Image classification data set "data" (zcsd/Multi_Classifier on GitHub). Class labels (8): counter reinforcement, heel counter, heel cap, heel lining, lining, sockliner, sole, vamp.

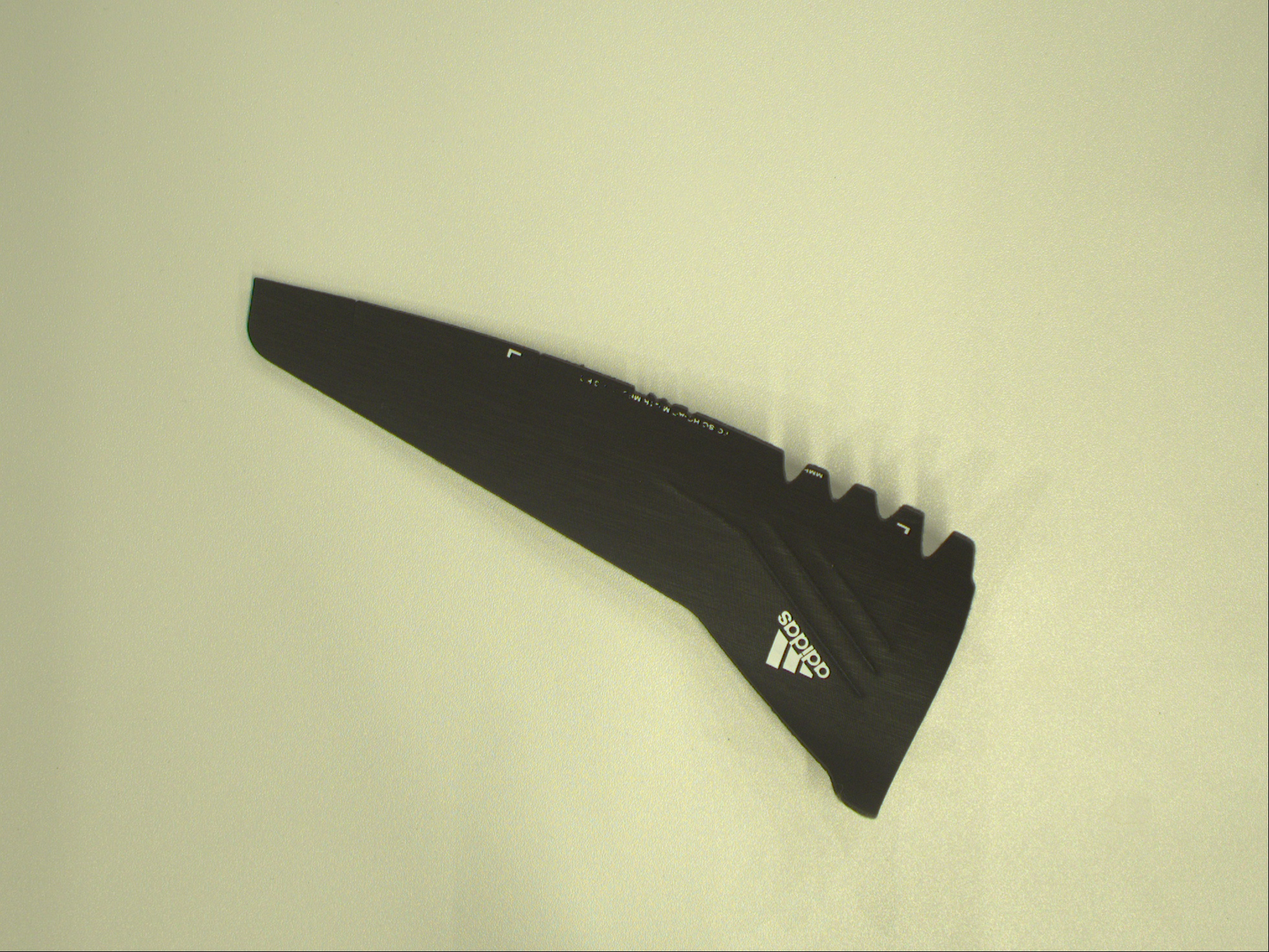
Label: heel cap

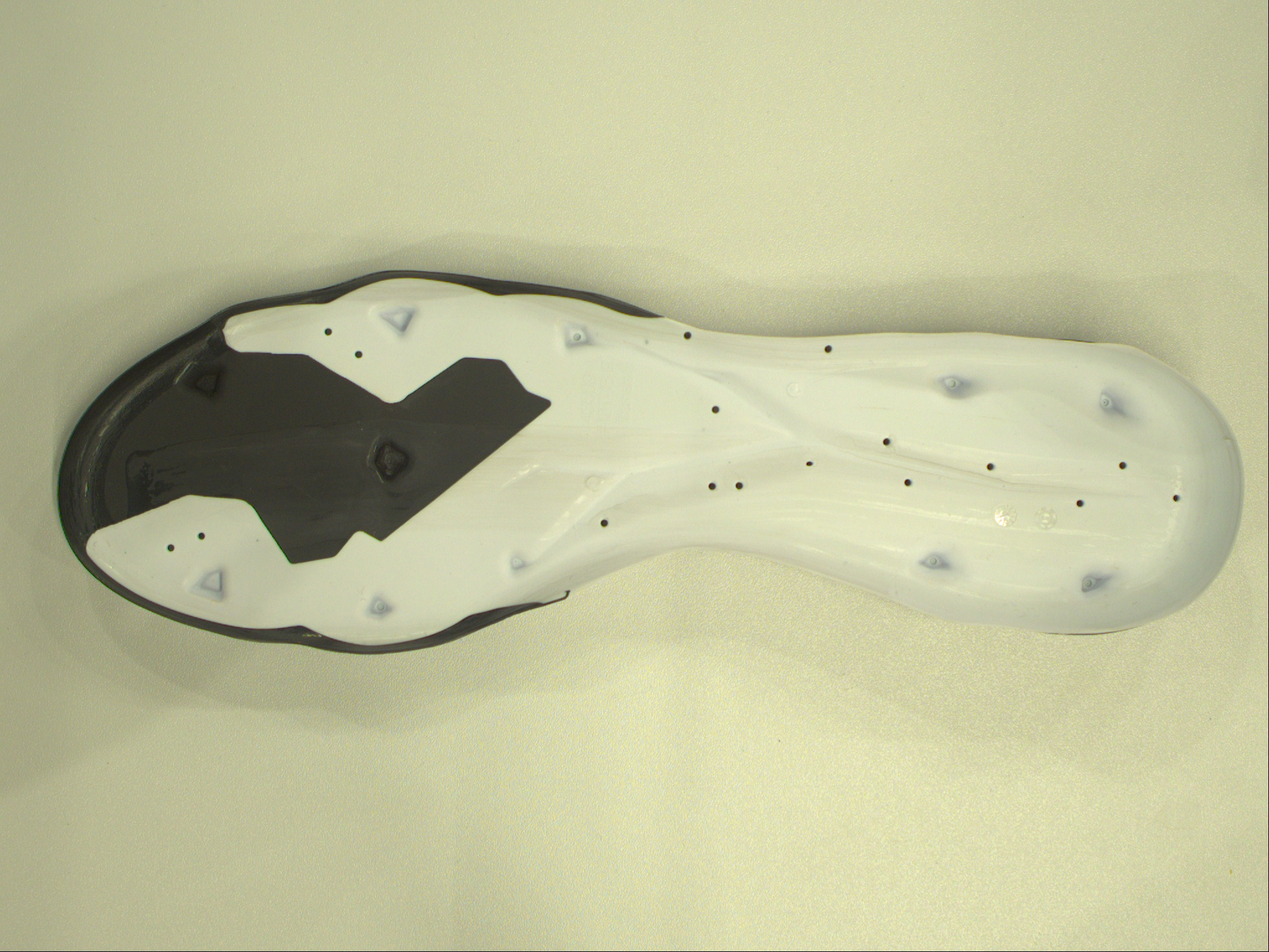
Label: sole

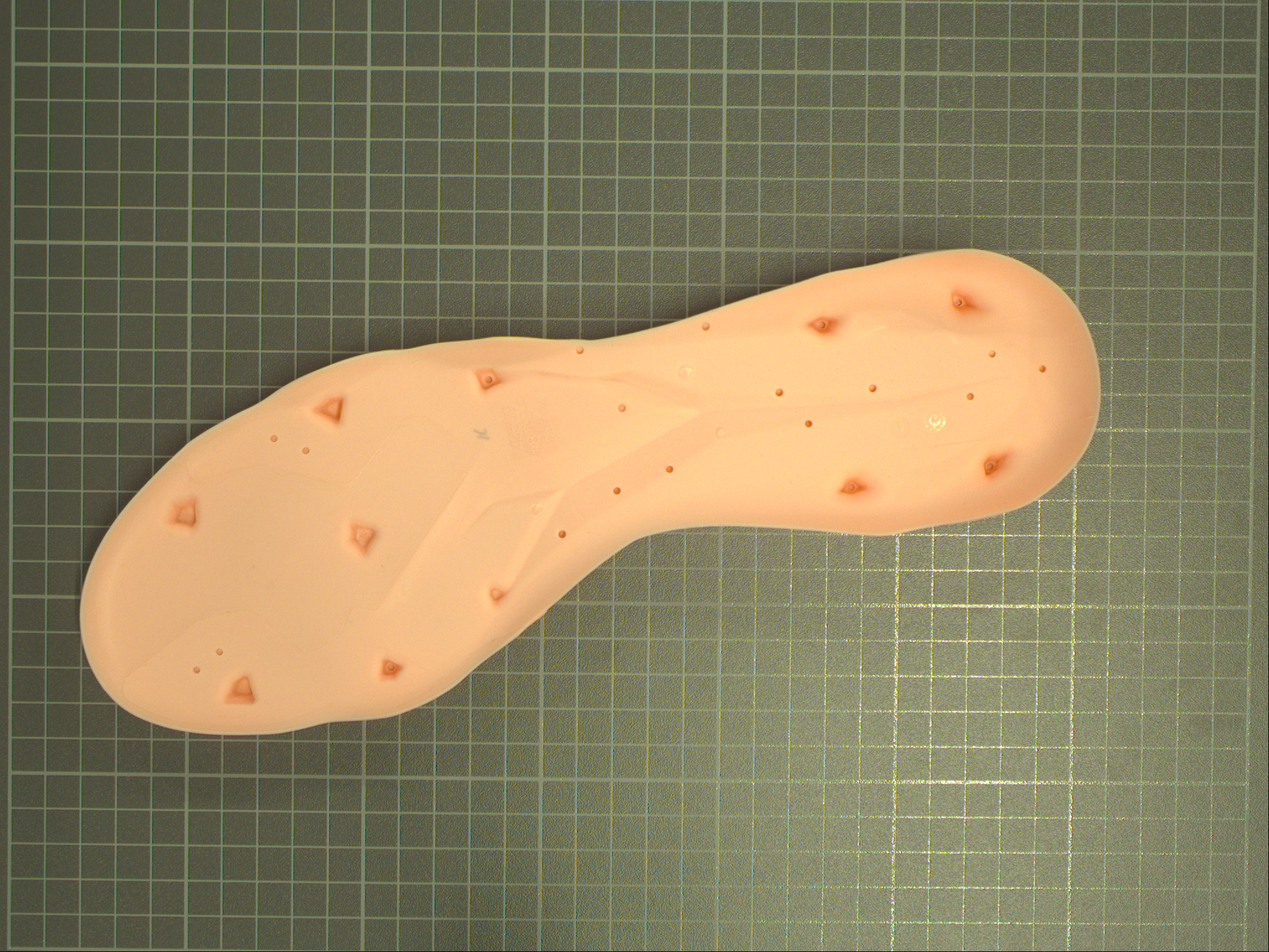
Label: sole

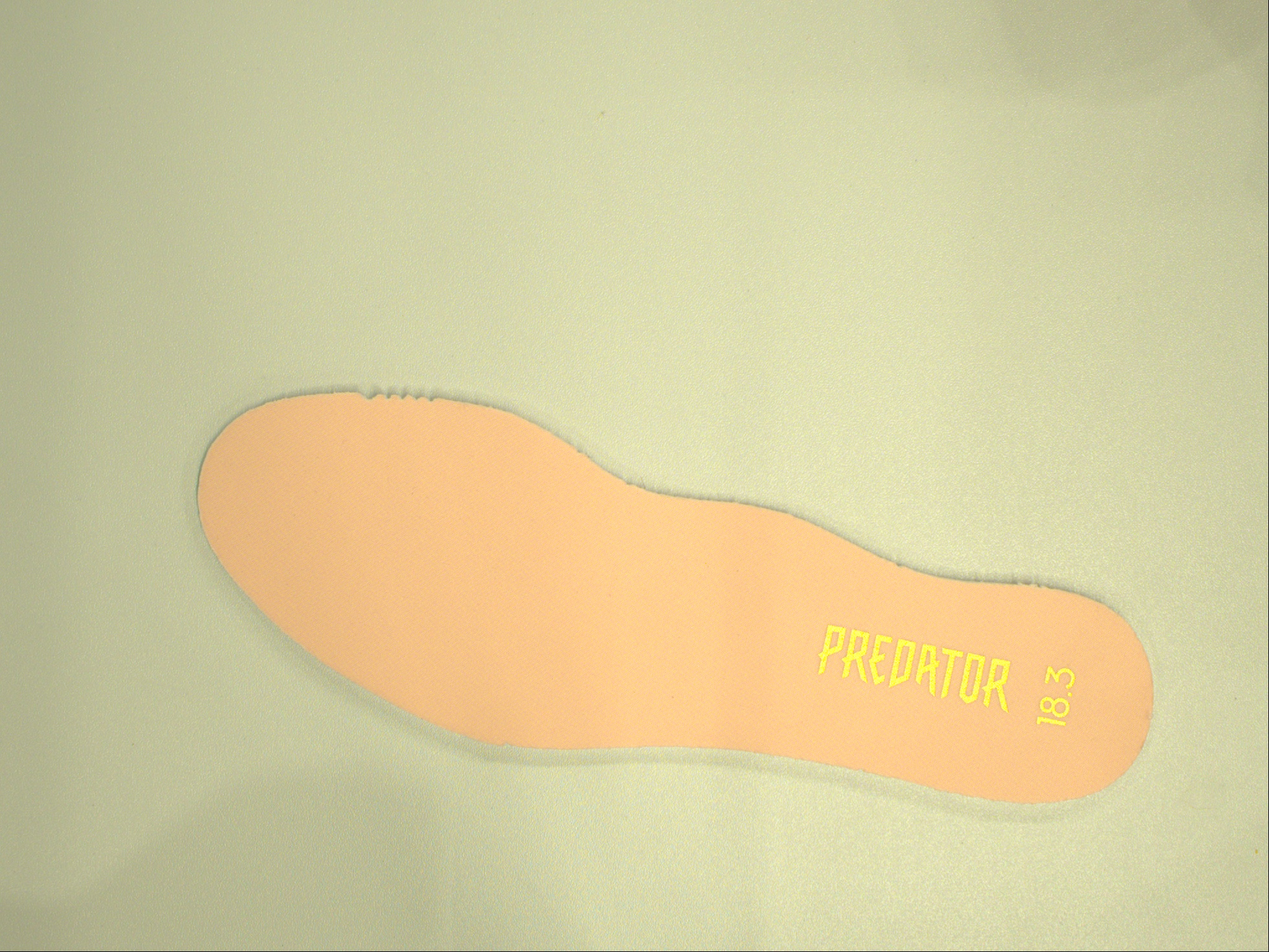
Label: lining

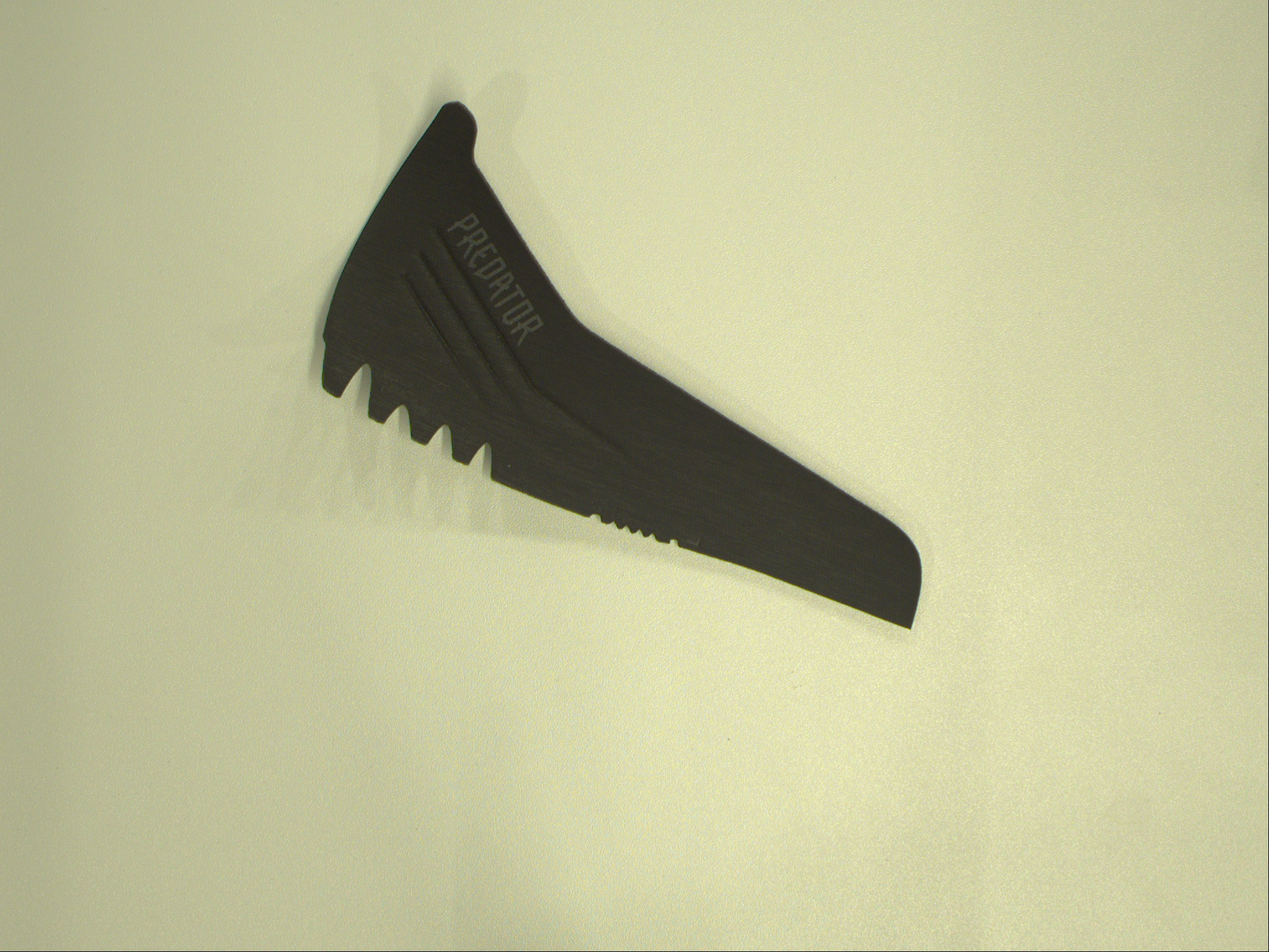
Label: heel counter

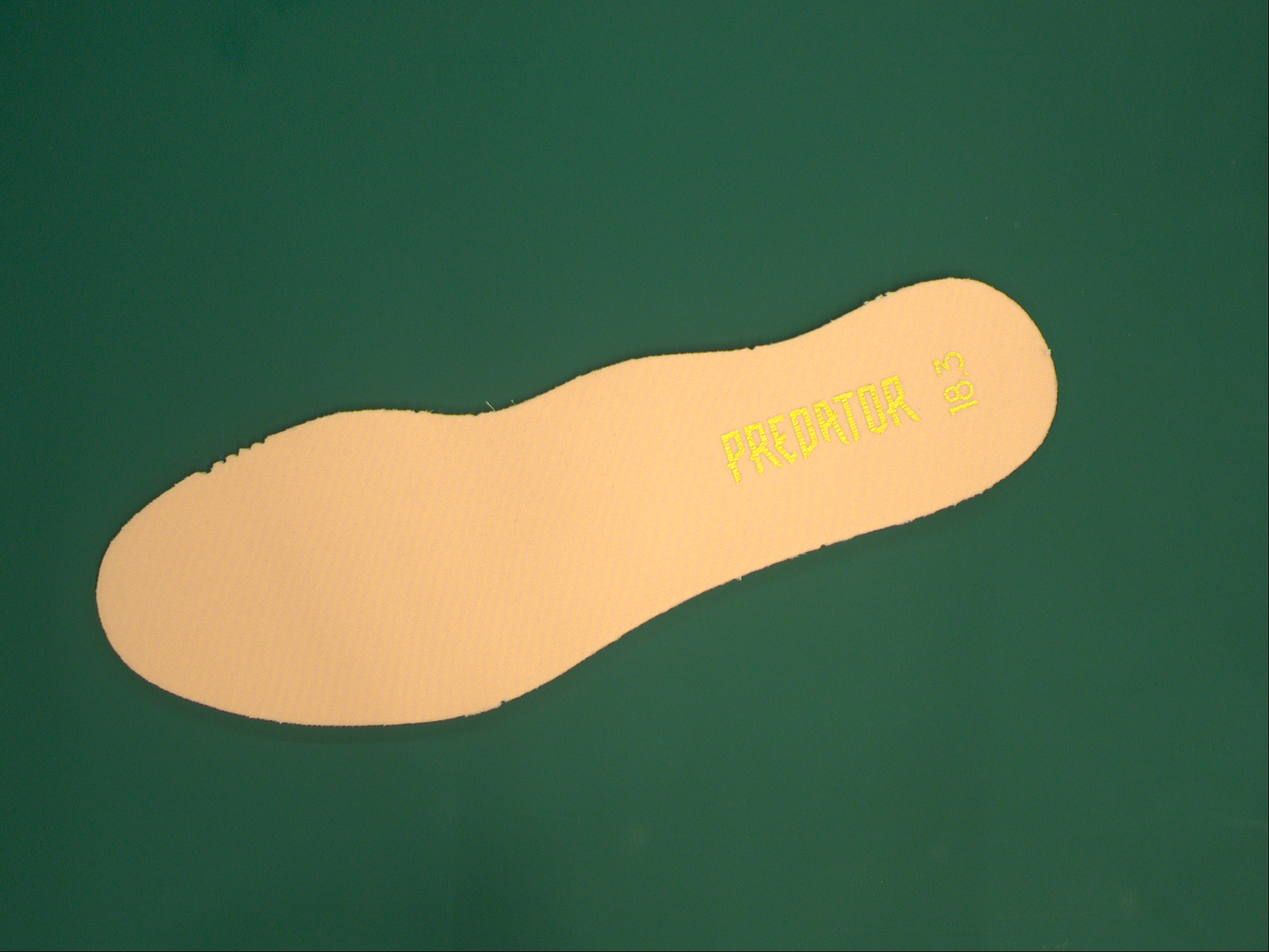
Label: sockliner
